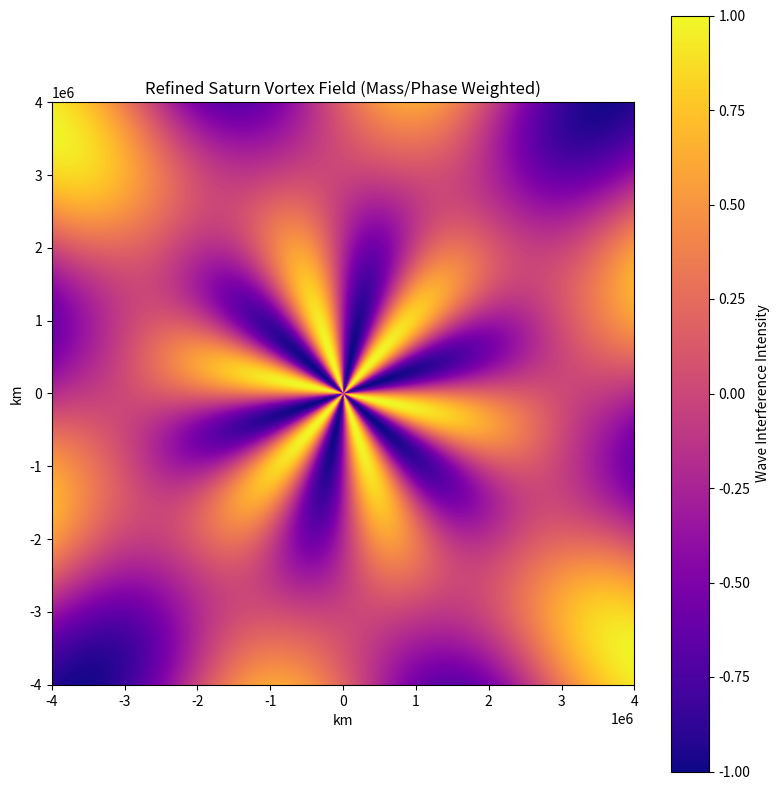

Reproduce this figure in Python.
import numpy as np
import matplotlib.pyplot as plt
from matplotlib.colors import Normalize
import sympy as sp

# === Define Saturn's moons data ===
moons = {
    'Mimas': {'orbital_radius': 185539, 'period': 0.942, 'mass': 3.75e19},
    'Enceladus': {'orbital_radius': 238042, 'period': 1.37, 'mass': 1.08e20},
    'Tethys': {'orbital_radius': 294619, 'period': 1.89, 'mass': 6.17e20},
    'Dione': {'orbital_radius': 377396, 'period': 2.74, 'mass': 1.1e21},
    'Rhea': {'orbital_radius': 527108, 'period': 4.52, 'mass': 2.31e21},
    'Titan': {'orbital_radius': 1221870, 'period': 15.95, 'mass': 1.35e23},
}

# === Create spatial grid ===
L = 4e6  # 4 million km view around Saturn
N = 1000
x = np.linspace(-L, L, N)
y = np.linspace(-L, L, N)
X, Y = np.meshgrid(x, y)
R = np.sqrt(X**2 + Y**2)
Theta = np.arctan2(Y, X)

# === Parameters ===
base_wavelength = 2 * np.pi * 1e5  # adjustable scale factor
hex_symmetry = 6

# === Build interference pattern ===
interference = np.zeros_like(R)

for name, data in moons.items():
    freq = 1 / data['period']
    phase_offset = data['orbital_radius'] / 1e6  # rough offset scale
    mass_weight = data['mass'] / 1e23  # normalized weight

    # Radial and angular terms
    radial_wave = np.sin(2 * np.pi * R / (base_wavelength / freq) + phase_offset)
    angular_wave = np.cos(hex_symmetry * Theta + phase_offset)

    # Weighted contribution
    interference += mass_weight * radial_wave * angular_wave

# === Normalize output ===
interference /= np.max(np.abs(interference))

# === Plot the result ===
plt.figure(figsize=(8, 8))
plt.imshow(interference, cmap='plasma', extent=(-L, L, -L, L), origin='lower', norm=Normalize(-1,1))
plt.colorbar(label='Wave Interference Intensity')
plt.title("Refined Saturn Vortex Field (Mass/Phase Weighted)")
plt.xlabel("km")
plt.ylabel("km")
plt.tight_layout()
plt.savefig("saturn_equation_natural_order.png", dpi=300)
